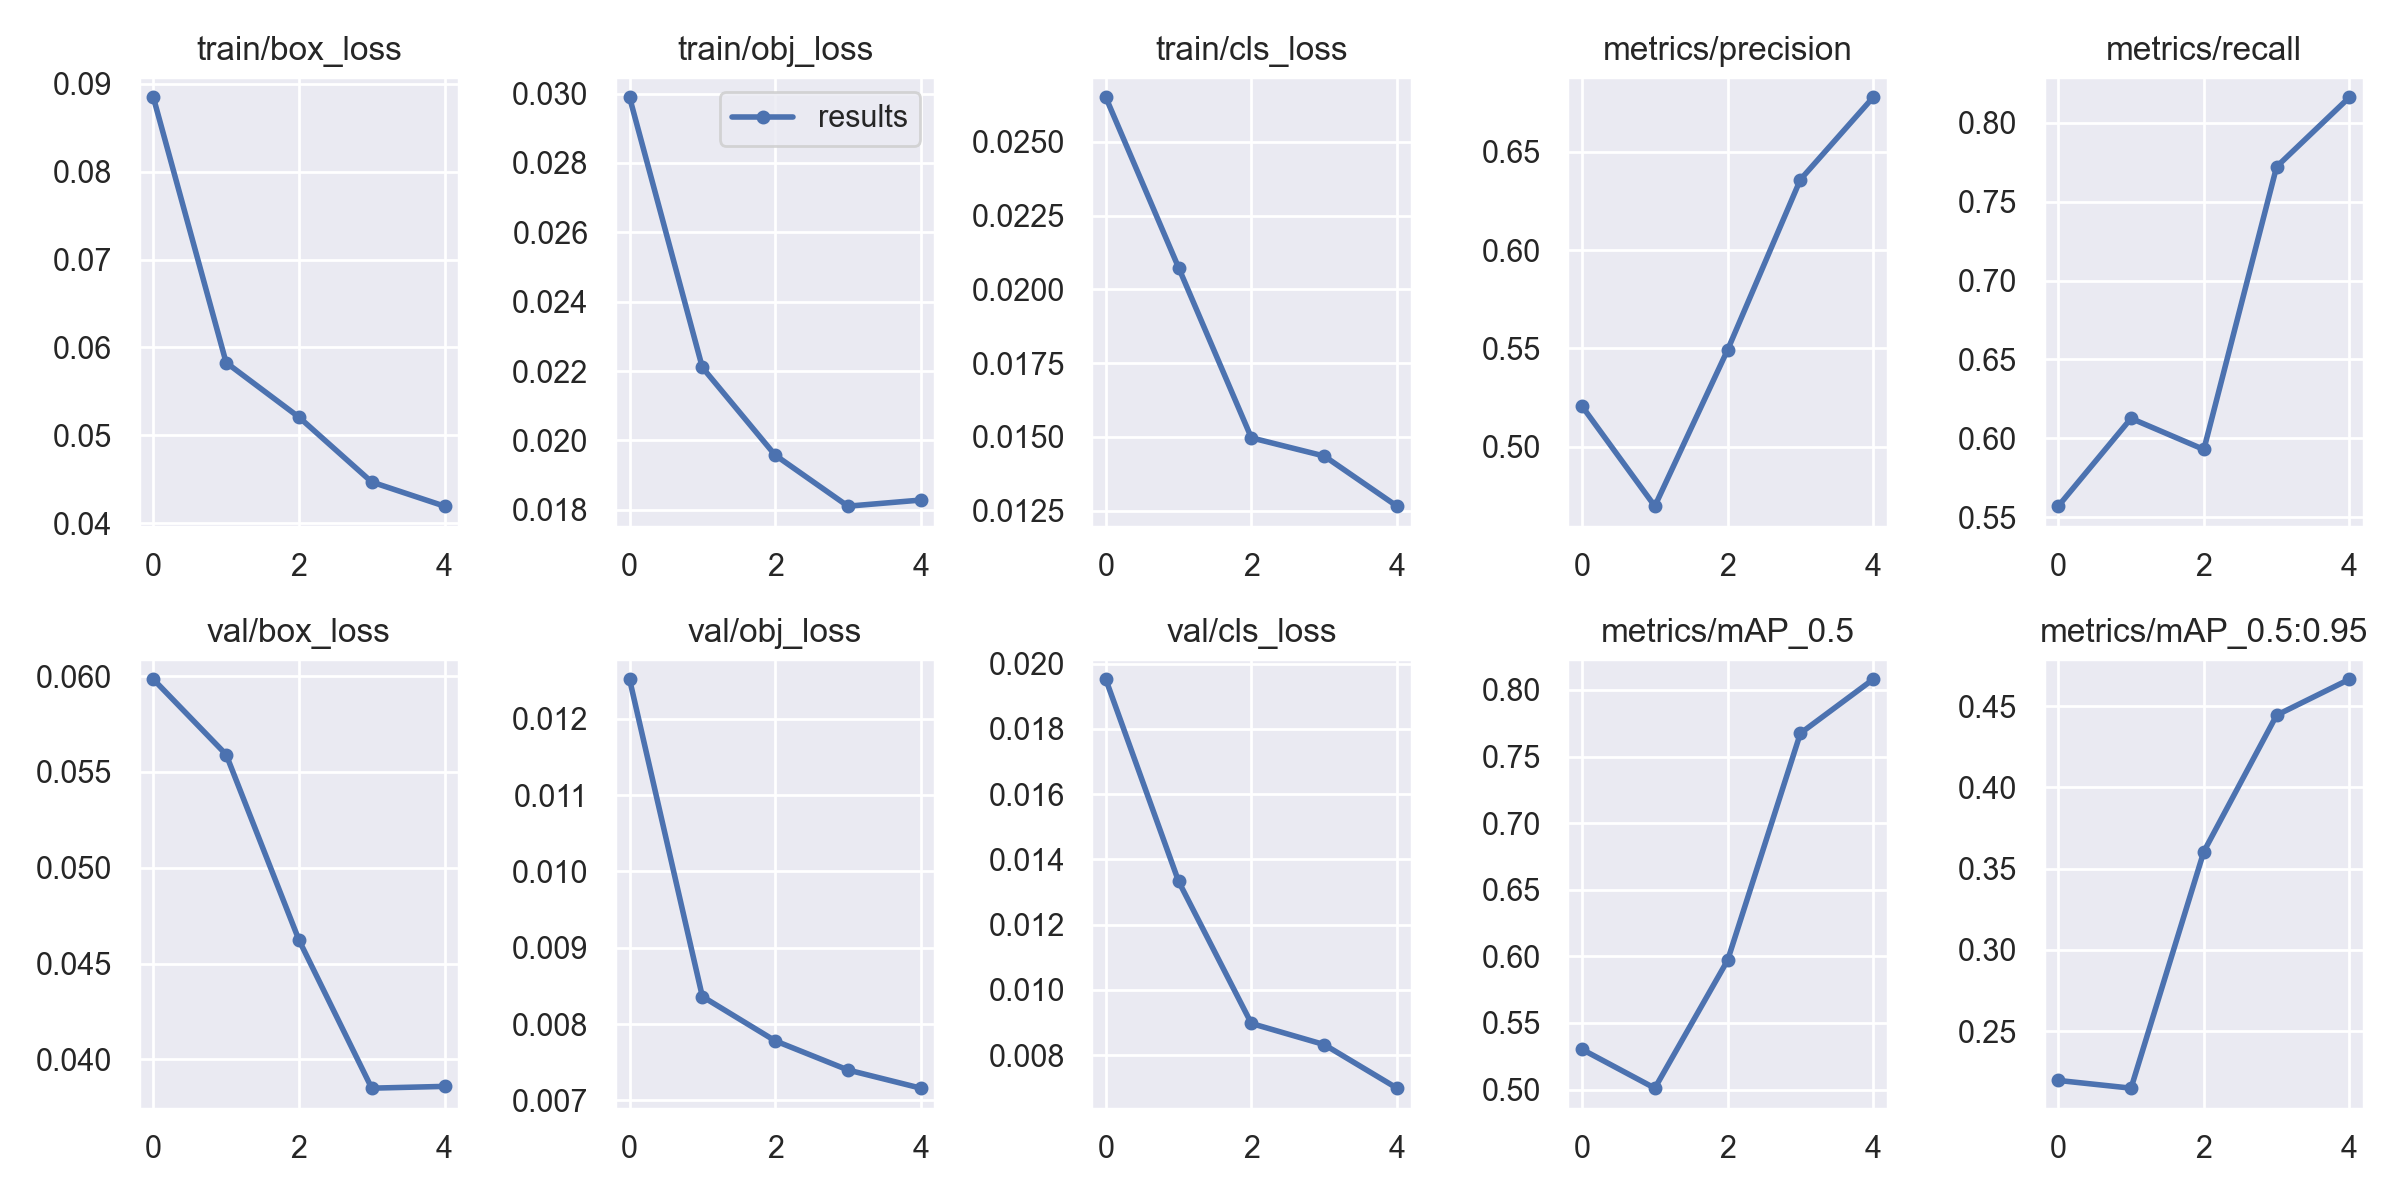

The file beside this chart, header and first rows:
epoch, train/box_loss, train/obj_loss, train/cls_loss, metrics/precision, metrics/recall, metrics/mAP_0.5, metrics/mAP_0.5:0.95, val/box_loss, val/obj_loss, val/cls_loss, x/lr0, x/lr1, x/lr2
0, 0.08846, 0.0299, 0.02651, 0.5206, 0.557, 0.5302, 0.2196, 0.05984, 0.01252, 0.01952, 0.0706, 0.003267, 0.003267
1, 0.05828, 0.0221, 0.02074, 0.4698, 0.6127, 0.5011, 0.2148, 0.05591, 0.00836, 0.01333, 0.03929, 0.005293, 0.005293
2, 0.05208, 0.01957, 0.01497, 0.5492, 0.593, 0.5971, 0.3605, 0.04623, 0.00778, 0.008967, 0.006666, 0.006, 0.006
3, 0.0447, 0.0181, 0.01435, 0.6359, 0.7722, 0.7674, 0.4445, 0.0385, 0.007397, 0.00832, 0.00406, 0.00406, 0.00406
4, 0.04195, 0.01828, 0.01265, 0.6777, 0.8162, 0.808, 0.4666, 0.03859, 0.007159, 0.006984, 0.00406, 0.00406, 0.00406
